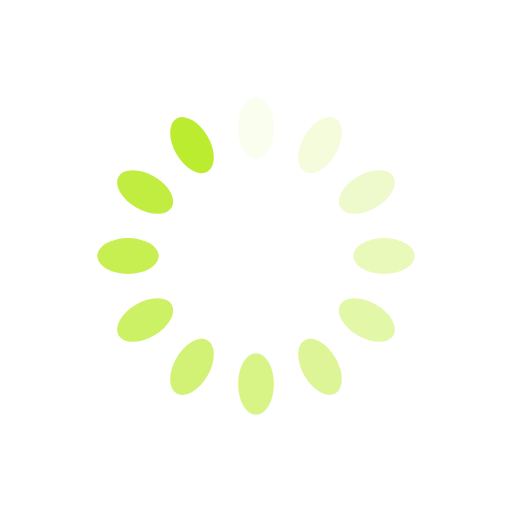
t = 0.00 s
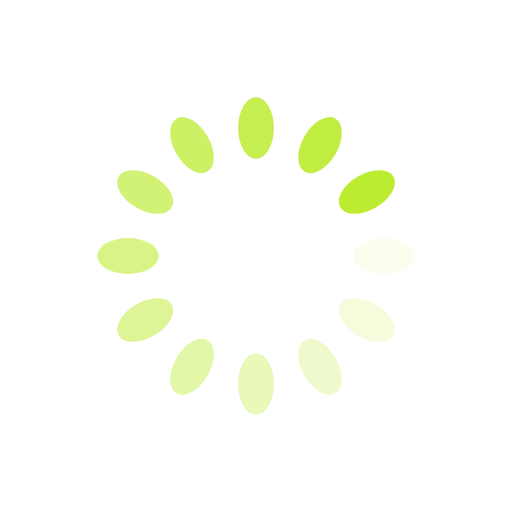
t = 0.25 s
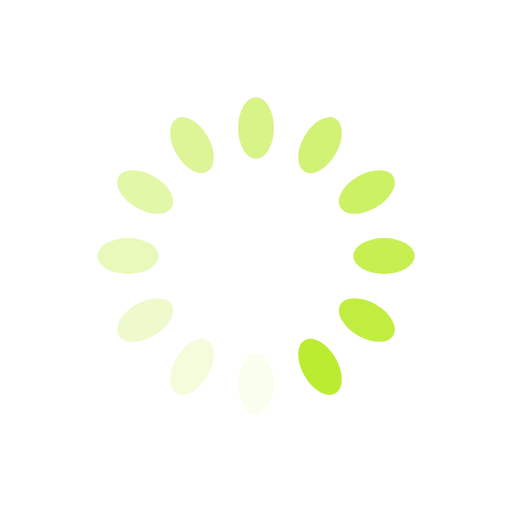
t = 0.50 s
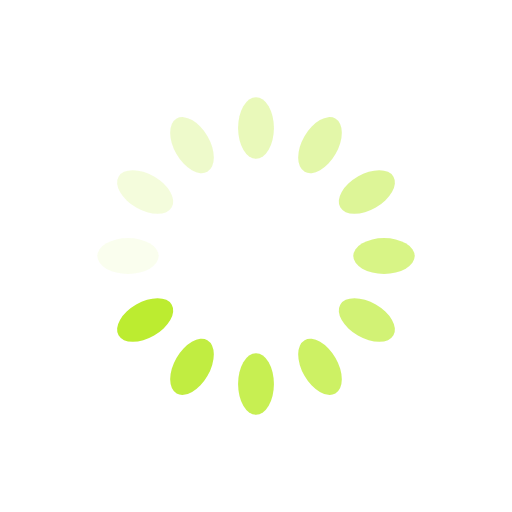
t = 0.75 s

The animated SVG that drew these frames (rendered in a browser with its animation timeline set to each time). Animation: 12 SMIL elements (animate=12); one cycle of 1.00 s, repeats indefinitely.

<?xml version="1.0" encoding="utf-8"?>
<svg xmlns="http://www.w3.org/2000/svg" xmlns:xlink="http://www.w3.org/1999/xlink" style="margin: auto; background: none; display: block; shape-rendering: auto;" width="100px" height="100px" viewBox="0 0 100 100" preserveAspectRatio="xMidYMid">
<g transform="rotate(0 50 50)">
  <rect x="46.5" y="19" rx="3.5" ry="6" width="7" height="12" fill="#bcec30">
    <animate attributeName="opacity" values="1;0" keyTimes="0;1" dur="1s" begin="-0.9166666666666666s" repeatCount="indefinite"></animate>
  </rect>
</g><g transform="rotate(30 50 50)">
  <rect x="46.5" y="19" rx="3.5" ry="6" width="7" height="12" fill="#bcec30">
    <animate attributeName="opacity" values="1;0" keyTimes="0;1" dur="1s" begin="-0.8333333333333334s" repeatCount="indefinite"></animate>
  </rect>
</g><g transform="rotate(60 50 50)">
  <rect x="46.5" y="19" rx="3.5" ry="6" width="7" height="12" fill="#bcec30">
    <animate attributeName="opacity" values="1;0" keyTimes="0;1" dur="1s" begin="-0.75s" repeatCount="indefinite"></animate>
  </rect>
</g><g transform="rotate(90 50 50)">
  <rect x="46.5" y="19" rx="3.5" ry="6" width="7" height="12" fill="#bcec30">
    <animate attributeName="opacity" values="1;0" keyTimes="0;1" dur="1s" begin="-0.6666666666666666s" repeatCount="indefinite"></animate>
  </rect>
</g><g transform="rotate(120 50 50)">
  <rect x="46.5" y="19" rx="3.5" ry="6" width="7" height="12" fill="#bcec30">
    <animate attributeName="opacity" values="1;0" keyTimes="0;1" dur="1s" begin="-0.5833333333333334s" repeatCount="indefinite"></animate>
  </rect>
</g><g transform="rotate(150 50 50)">
  <rect x="46.5" y="19" rx="3.5" ry="6" width="7" height="12" fill="#bcec30">
    <animate attributeName="opacity" values="1;0" keyTimes="0;1" dur="1s" begin="-0.5s" repeatCount="indefinite"></animate>
  </rect>
</g><g transform="rotate(180 50 50)">
  <rect x="46.5" y="19" rx="3.5" ry="6" width="7" height="12" fill="#bcec30">
    <animate attributeName="opacity" values="1;0" keyTimes="0;1" dur="1s" begin="-0.4166666666666667s" repeatCount="indefinite"></animate>
  </rect>
</g><g transform="rotate(210 50 50)">
  <rect x="46.5" y="19" rx="3.5" ry="6" width="7" height="12" fill="#bcec30">
    <animate attributeName="opacity" values="1;0" keyTimes="0;1" dur="1s" begin="-0.3333333333333333s" repeatCount="indefinite"></animate>
  </rect>
</g><g transform="rotate(240 50 50)">
  <rect x="46.5" y="19" rx="3.5" ry="6" width="7" height="12" fill="#bcec30">
    <animate attributeName="opacity" values="1;0" keyTimes="0;1" dur="1s" begin="-0.25s" repeatCount="indefinite"></animate>
  </rect>
</g><g transform="rotate(270 50 50)">
  <rect x="46.5" y="19" rx="3.5" ry="6" width="7" height="12" fill="#bcec30">
    <animate attributeName="opacity" values="1;0" keyTimes="0;1" dur="1s" begin="-0.16666666666666666s" repeatCount="indefinite"></animate>
  </rect>
</g><g transform="rotate(300 50 50)">
  <rect x="46.5" y="19" rx="3.5" ry="6" width="7" height="12" fill="#bcec30">
    <animate attributeName="opacity" values="1;0" keyTimes="0;1" dur="1s" begin="-0.08333333333333333s" repeatCount="indefinite"></animate>
  </rect>
</g><g transform="rotate(330 50 50)">
  <rect x="46.5" y="19" rx="3.5" ry="6" width="7" height="12" fill="#bcec30">
    <animate attributeName="opacity" values="1;0" keyTimes="0;1" dur="1s" begin="0s" repeatCount="indefinite"></animate>
  </rect>
</g>
</svg>
